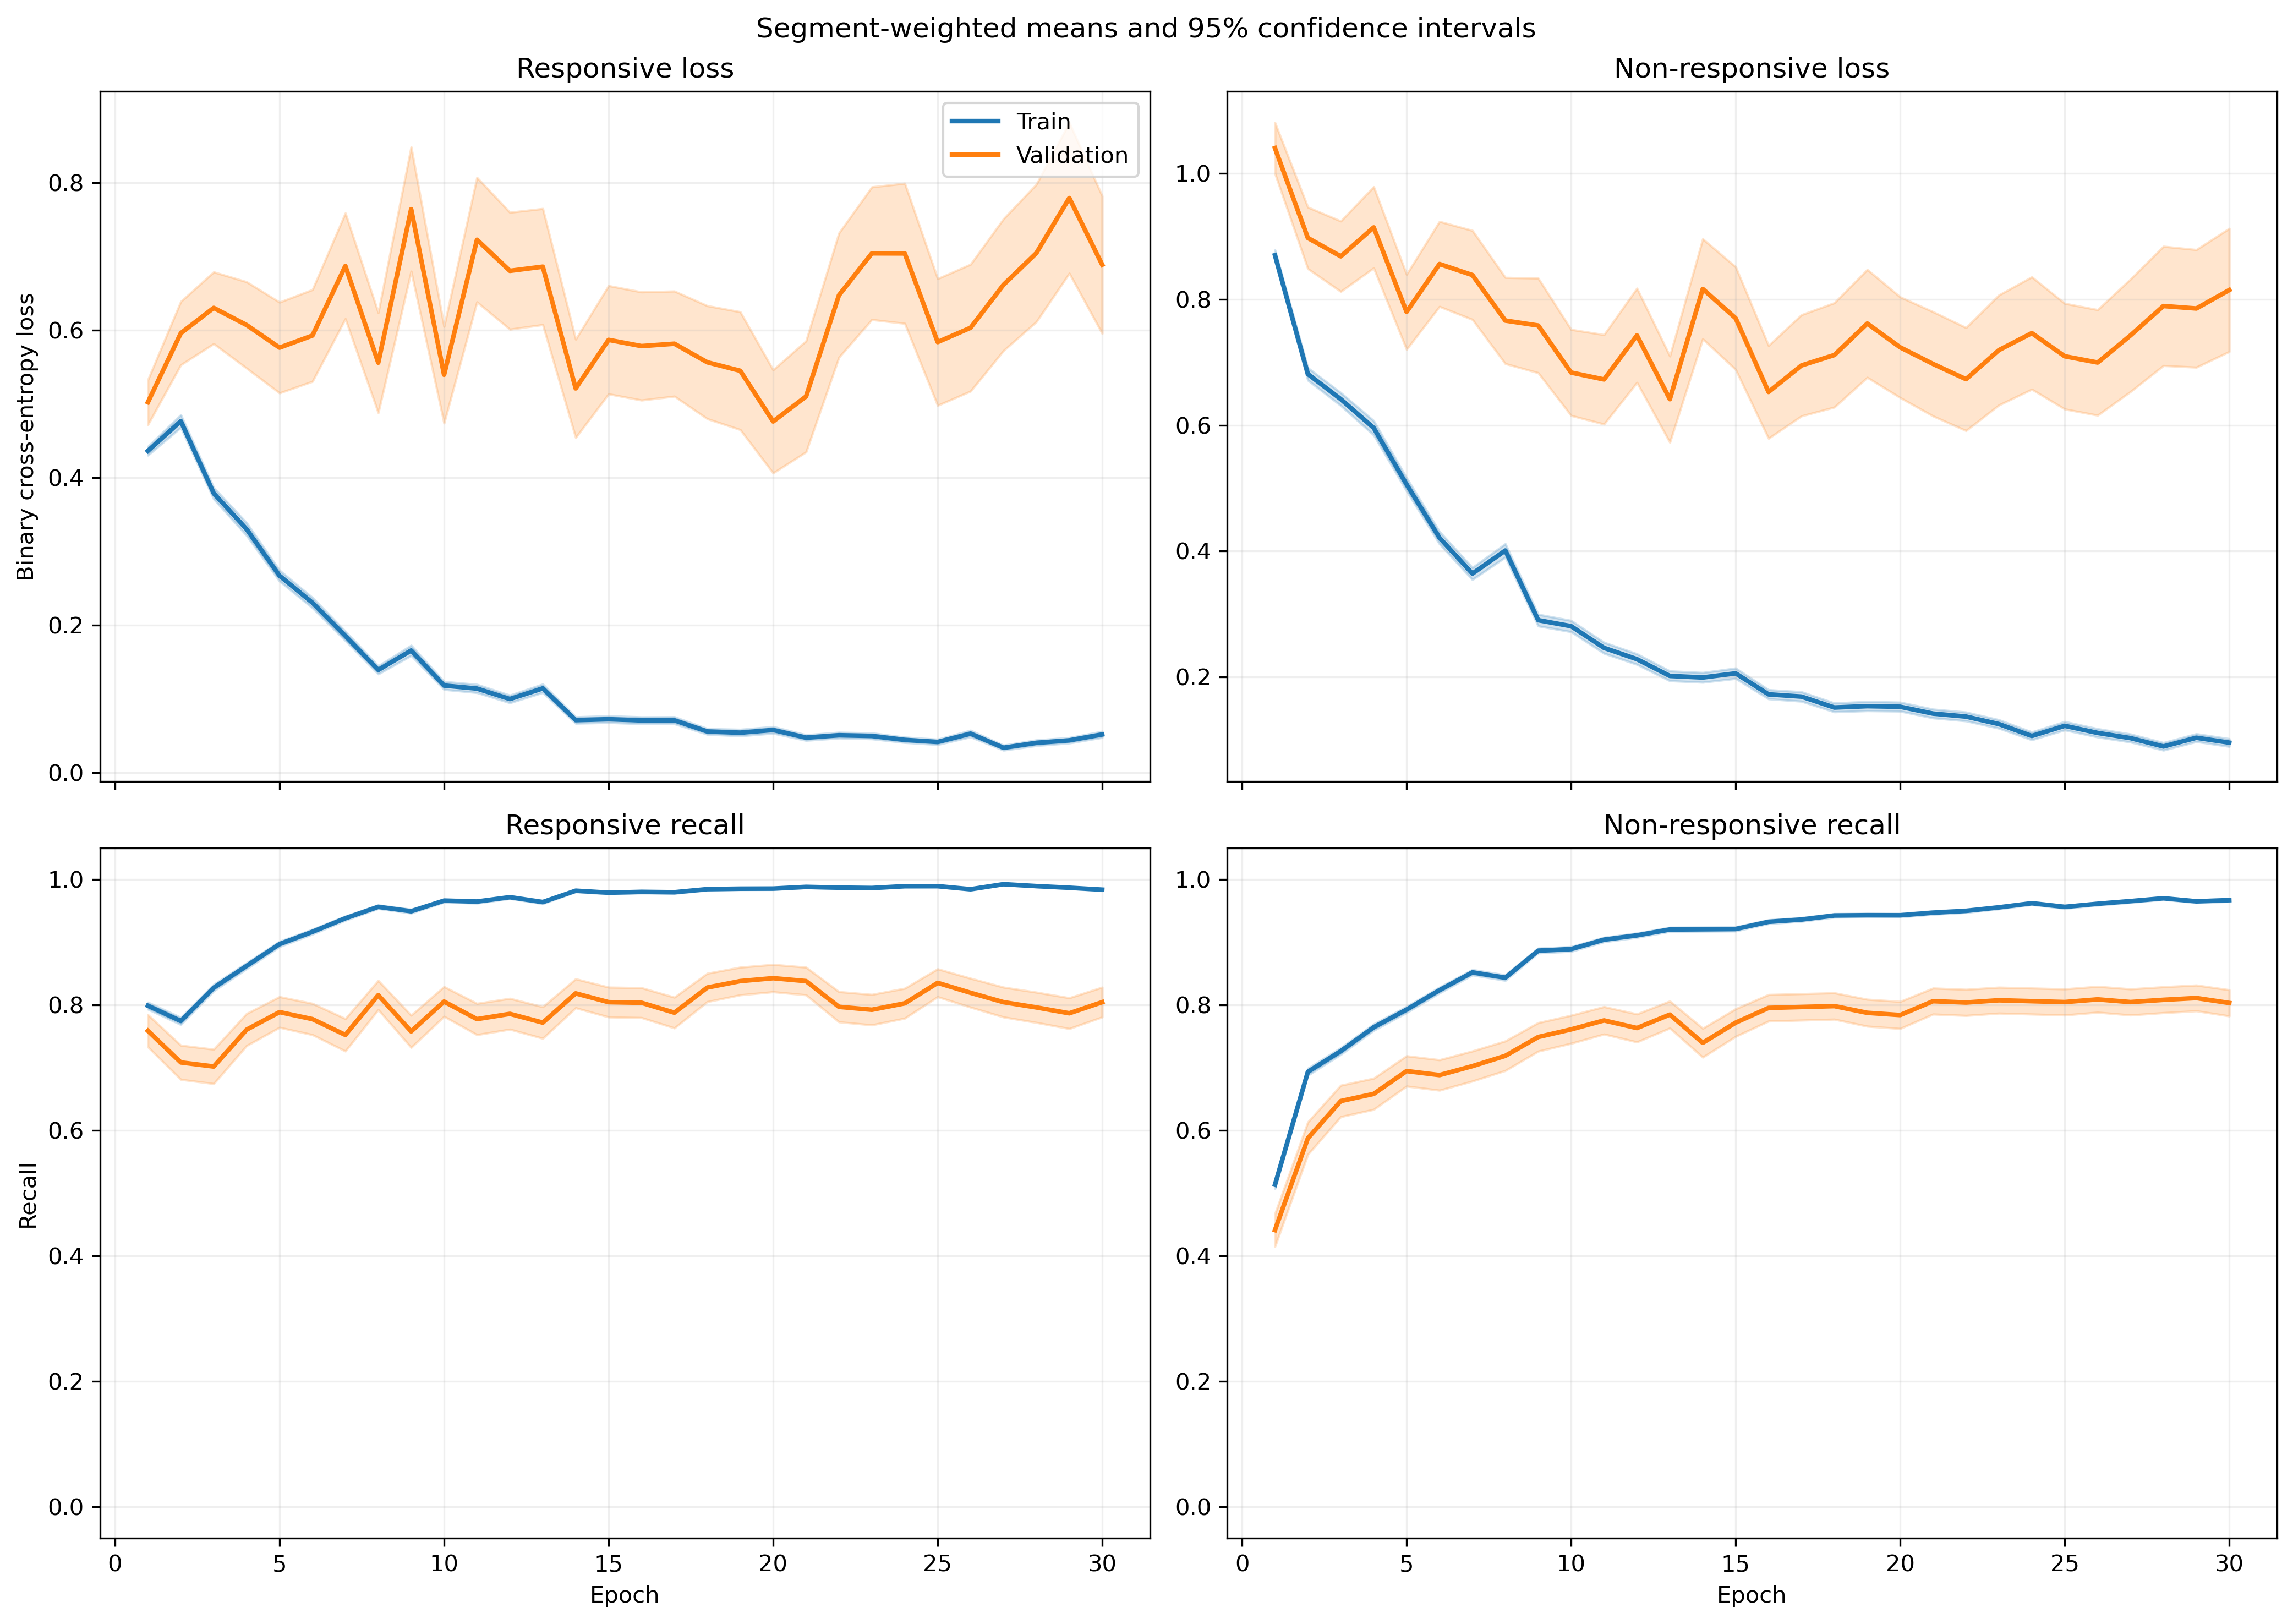

Source data for this figure (header and first rows):
fold, epoch, split, r_loss, r_loss_count, r_loss_sum, r_loss_sum_sq, r_recall, r_recall_count, r_recall_sum, r_recall_sum_sq, nr_loss, nr_loss_count, nr_loss_sum, nr_loss_sum_sq, nr_recall, nr_recall_count, nr_recall_sum, nr_recall_sum_sq
1, 1, train, 0.4732, 1063, 503, 477.4, 0.7752, 1063, 824.0, 824.0, 0.8146, 1401, 1141, 1557, 0.5482, 1401, 768.0, 768.0
1, 1, validation, 0.122, 10, 1.22, 0.1788, 1.0, 10, 10.0, 10.0, , 0, 0.0, 0.0, , 0, 0.0, 0.0
1, 2, train, 0.572, 1063, 608.1, 1004, 0.7338, 1063, 780.0, 780.0, 0.5701, 1401, 798.8, 1502, 0.7759, 1401, 1087, 1087
1, 2, validation, 0.06052, 10, 0.6052, 0.04921, 1.0, 10, 10.0, 10.0, , 0, 0.0, 0.0, , 0, 0.0, 0.0
1, 3, train, 0.3321, 1063, 353, 392.8, 0.8551, 1063, 909.0, 909.0, 0.6626, 1401, 928.3, 1677, 0.733, 1401, 1027, 1027
1, 3, validation, 0.04616, 10, 0.4616, 0.03498, 1.0, 10, 10.0, 10.0, , 0, 0.0, 0.0, , 0, 0.0, 0.0
1, 4, train, 0.2756, 1063, 293, 336, 0.8655, 1063, 920.0, 920.0, 0.5957, 1401, 834.5, 1650, 0.7723, 1401, 1082, 1082
1, 4, validation, 0.05538, 10, 0.5538, 0.06879, 1.0, 10, 10.0, 10.0, , 0, 0.0, 0.0, , 0, 0.0, 0.0
1, 5, train, 0.282, 1063, 299.8, 377.4, 0.8881, 1063, 944.0, 944.0, 0.4713, 1401, 660.3, 1322, 0.8044, 1401, 1127, 1127
1, 5, validation, 0.04646, 10, 0.4646, 0.04333, 1.0, 10, 10.0, 10.0, , 0, 0.0, 0.0, , 0, 0.0, 0.0
1, 6, train, 0.271, 1063, 288.1, 417.3, 0.9097, 1063, 967.0, 967.0, 0.326, 1401, 456.8, 763.9, 0.858, 1401, 1202, 1202
1, 6, validation, 0.125, 10, 1.25, 0.4349, 1.0, 10, 10.0, 10.0, , 0, 0.0, 0.0, , 0, 0.0, 0.0
1, 7, train, 0.1544, 1063, 164.1, 129.2, 0.9539, 1063, 1014, 1014, 0.3216, 1401, 450.6, 738.5, 0.8558, 1401, 1199, 1199
1, 7, validation, 0.0358, 10, 0.358, 0.01983, 1.0, 10, 10.0, 10.0, , 0, 0.0, 0.0, , 0, 0.0, 0.0
1, 8, train, 0.09367, 1063, 99.57, 121.6, 0.9746, 1063, 1036, 1036, 0.4103, 1401, 574.9, 1489, 0.8415, 1401, 1179, 1179
1, 8, validation, 0.006977, 10, 0.06977, 0.0006908, 1.0, 10, 10.0, 10.0, , 0, 0.0, 0.0, , 0, 0.0, 0.0
1, 9, train, 0.07422, 1063, 78.89, 52.72, 0.984, 1063, 1046, 1046, 0.3567, 1401, 499.8, 945, 0.8444, 1401, 1183, 1183
1, 9, validation, 0.01387, 10, 0.1387, 0.003292, 1.0, 10, 10.0, 10.0, , 0, 0.0, 0.0, , 0, 0.0, 0.0
1, 10, train, 0.1115, 1063, 118.6, 152.7, 0.968, 1063, 1029, 1029, 0.3014, 1401, 422.3, 861.7, 0.8737, 1401, 1224, 1224
1, 10, validation, 0.02288, 10, 0.2288, 0.01949, 1.0, 10, 10.0, 10.0, , 0, 0.0, 0.0, , 0, 0.0, 0.0
1, 11, train, 0.07691, 1063, 81.75, 105, 0.9755, 1063, 1037, 1037, 0.2314, 1401, 324.2, 748.1, 0.9115, 1401, 1277, 1277
1, 11, validation, 0.005716, 10, 0.05716, 0.0004732, 1.0, 10, 10.0, 10.0, , 0, 0.0, 0.0, , 0, 0.0, 0.0
1, 12, train, 0.1745, 1063, 185.5, 371.3, 0.9483, 1063, 1008, 1008, 0.1416, 1401, 198.4, 396.7, 0.94, 1401, 1317, 1317
1, 12, validation, 0.006271, 10, 0.06271, 0.0006976, 1.0, 10, 10.0, 10.0, , 0, 0.0, 0.0, , 0, 0.0, 0.0
1, 13, train, 0.1377, 1063, 146.3, 241.2, 0.9511, 1063, 1011, 1011, 0.1553, 1401, 217.6, 438.5, 0.9372, 1401, 1313, 1313
1, 13, validation, 0.01646, 10, 0.1646, 0.00767, 1.0, 10, 10.0, 10.0, , 0, 0.0, 0.0, , 0, 0.0, 0.0
1, 14, train, 0.03607, 1063, 38.34, 54.24, 0.9934, 1063, 1056, 1056, 0.2322, 1401, 325.4, 853.6, 0.9115, 1401, 1277, 1277
1, 14, validation, 0.002261, 10, 0.02261, 8.391497090087796e-05, 1.0, 10, 10.0, 10.0, , 0, 0.0, 0.0, , 0, 0.0, 0.0
1, 15, train, 0.07228, 1063, 76.84, 151.7, 0.9812, 1063, 1043, 1043, 0.1245, 1401, 174.4, 442.3, 0.95, 1401, 1331, 1331
1, 15, validation, 0.005746, 10, 0.05746, 0.0005043, 1.0, 10, 10.0, 10.0, , 0, 0.0, 0.0, , 0, 0.0, 0.0
1, 16, train, 0.1211, 1063, 128.7, 265.8, 0.953, 1063, 1013, 1013, 0.1016, 1401, 142.4, 345.3, 0.9643, 1401, 1351, 1351
1, 16, validation, 0.007236, 10, 0.07236, 0.001157, 1.0, 10, 10.0, 10.0, , 0, 0.0, 0.0, , 0, 0.0, 0.0
1, 17, train, 0.03008, 1063, 31.97, 82.04, 0.9915, 1063, 1054, 1054, 0.2212, 1401, 309.9, 1042, 0.9308, 1401, 1304, 1304
1, 17, validation, 0.001632, 10, 0.01632, 4.527104010776384e-05, 1.0, 10, 10.0, 10.0, , 0, 0.0, 0.0, , 0, 0.0, 0.0
1, 18, train, 0.05375, 1063, 57.14, 72.72, 0.984, 1063, 1046, 1046, 0.1409, 1401, 197.4, 432.5, 0.9472, 1401, 1327, 1327
1, 18, validation, 0.005905, 10, 0.05905, 0.001334, 1.0, 10, 10.0, 10.0, , 0, 0.0, 0.0, , 0, 0.0, 0.0
1, 19, train, 0.03067, 1063, 32.6, 81.91, 0.9934, 1063, 1056, 1056, 0.1731, 1401, 242.5, 671.9, 0.9415, 1401, 1319, 1319
1, 19, validation, 0.001724, 10, 0.01724, 4.0817267745296704e-05, 1.0, 10, 10.0, 10.0, , 0, 0.0, 0.0, , 0, 0.0, 0.0
1, 20, train, 0.04994, 1063, 53.09, 70.46, 0.9868, 1063, 1049, 1049, 0.1394, 1401, 195.3, 429, 0.945, 1401, 1324, 1324
1, 20, validation, 0.006466, 10, 0.06466, 0.0008096, 1.0, 10, 10.0, 10.0, , 0, 0.0, 0.0, , 0, 0.0, 0.0
1, 21, train, 0.05496, 1063, 58.43, 109.9, 0.984, 1063, 1046, 1046, 0.09428, 1401, 132.1, 343.1, 0.9686, 1401, 1357, 1357
1, 21, validation, 0.009883, 10, 0.09883, 0.006777, 1.0, 10, 10.0, 10.0, , 0, 0.0, 0.0, , 0, 0.0, 0.0
1, 22, train, 0.03369, 1063, 35.81, 67.18, 0.9915, 1063, 1054, 1054, 0.1691, 1401, 236.9, 637.7, 0.94, 1401, 1317, 1317
1, 22, validation, 0.001157, 10, 0.01157, 2.5367198531967006e-05, 1.0, 10, 10.0, 10.0, , 0, 0.0, 0.0, , 0, 0.0, 0.0
1, 23, train, 0.04233, 1063, 45, 117.4, 0.9925, 1063, 1055, 1055, 0.1367, 1401, 191.6, 498.6, 0.9507, 1401, 1332, 1332
1, 23, validation, 0.002069, 10, 0.02069, 8.457783474113967e-05, 1.0, 10, 10.0, 10.0, , 0, 0.0, 0.0, , 0, 0.0, 0.0
1, 24, train, 0.05274, 1063, 56.06, 33.91, 0.9906, 1063, 1053, 1053, 0.1707, 1401, 239.2, 369.1, 0.9365, 1401, 1312, 1312
1, 24, validation, 0.007948, 10, 0.07948, 0.001287, 1.0, 10, 10.0, 10.0, , 0, 0.0, 0.0, , 0, 0.0, 0.0
1, 25, train, 0.04322, 1063, 45.94, 62.96, 0.9878, 1063, 1050, 1050, 0.08115, 1401, 113.7, 272.1, 0.9729, 1401, 1363, 1363
1, 25, validation, 0.004809, 10, 0.04809, 0.001446, 1.0, 10, 10.0, 10.0, , 0, 0.0, 0.0, , 0, 0.0, 0.0
1, 26, train, 0.0817, 1063, 86.85, 236.2, 0.9699, 1063, 1031, 1031, 0.1596, 1401, 223.6, 832.1, 0.9486, 1401, 1329, 1329
1, 26, validation, 0.003699, 10, 0.03699, 0.001126, 1.0, 10, 10.0, 10.0, , 0, 0.0, 0.0, , 0, 0.0, 0.0
1, 27, train, 0.02799, 1063, 29.75, 32.08, 0.9953, 1063, 1058, 1058, 0.1046, 1401, 146.6, 355, 0.9607, 1401, 1346, 1346
1, 27, validation, 0.002835, 10, 0.02835, 0.0001548, 1.0, 10, 10.0, 10.0, , 0, 0.0, 0.0, , 0, 0.0, 0.0
1, 28, train, 0.04599, 1063, 48.89, 83.88, 0.9887, 1063, 1051, 1051, 0.06441, 1401, 90.23, 234.8, 0.9807, 1401, 1374, 1374
1, 28, validation, 0.002618, 10, 0.02618, 0.0001355, 1.0, 10, 10.0, 10.0, , 0, 0.0, 0.0, , 0, 0.0, 0.0
1, 29, train, 0.06558, 1063, 69.71, 77.26, 0.9755, 1063, 1037, 1037, 0.05439, 1401, 76.2, 158.6, 0.9786, 1401, 1371, 1371
1, 29, validation, 0.006114, 10, 0.06114, 0.0007069, 1.0, 10, 10.0, 10.0, , 0, 0.0, 0.0, , 0, 0.0, 0.0
1, 30, train, 0.02342, 1063, 24.9, 21.28, 0.9962, 1063, 1059, 1059, 0.06253, 1401, 87.6, 197.5, 0.9772, 1401, 1369, 1369
1, 30, validation, 0.003137, 10, 0.03137, 0.0002686, 1.0, 10, 10.0, 10.0, , 0, 0.0, 0.0, , 0, 0.0, 0.0
... 1,140 more rows
